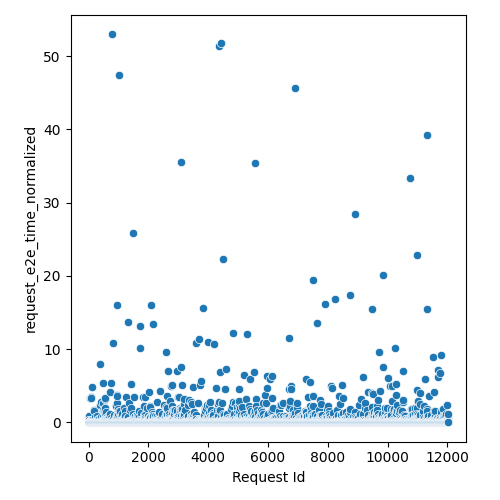

The file beside this chart, header and first rows:
Request Id, request_e2e_time_normalized
4, 0.9341
5, 0.04833
3, 0.04011
8, 0.04749
1, 0.04325
0, 0.04274
6, 0.05727
7, 0.06007
9, 0.04858
2, 0.041
14, 0.3783
10, 0.1088
15, 0.06144
24, 0.1389
13, 0.04381
19, 0.0553
16, 0.05592
21, 0.04311
22, 0.05412
12, 0.04156
20, 0.06444
25, 0.1228
17, 0.07873
18, 0.04881
11, 0.1296
23, 0.08211
26, 0.05019
28, 0.2828
27, 0.04019
36, 0.06063
33, 3.331
37, 0.03844
34, 0.07945
35, 0.0513
32, 0.07517
31, 0.07057
29, 0.05481
30, 0.0541
44, 0.05456
45, 0.1102
43, 0.03809
42, 0.0561
41, 0.06058
39, 0.03818
38, 0.04056
40, 0.04063
57, 0.225
56, 0.07904
52, 0.07576
51, 0.04731
47, 0.06124
46, 0.04215
58, 0.05784
48, 0.05698
49, 0.0623
59, 0.05472
54, 0.06021
55, 0.06048
60, 0.05329
53, 0.05308
... 11,971 more rows
